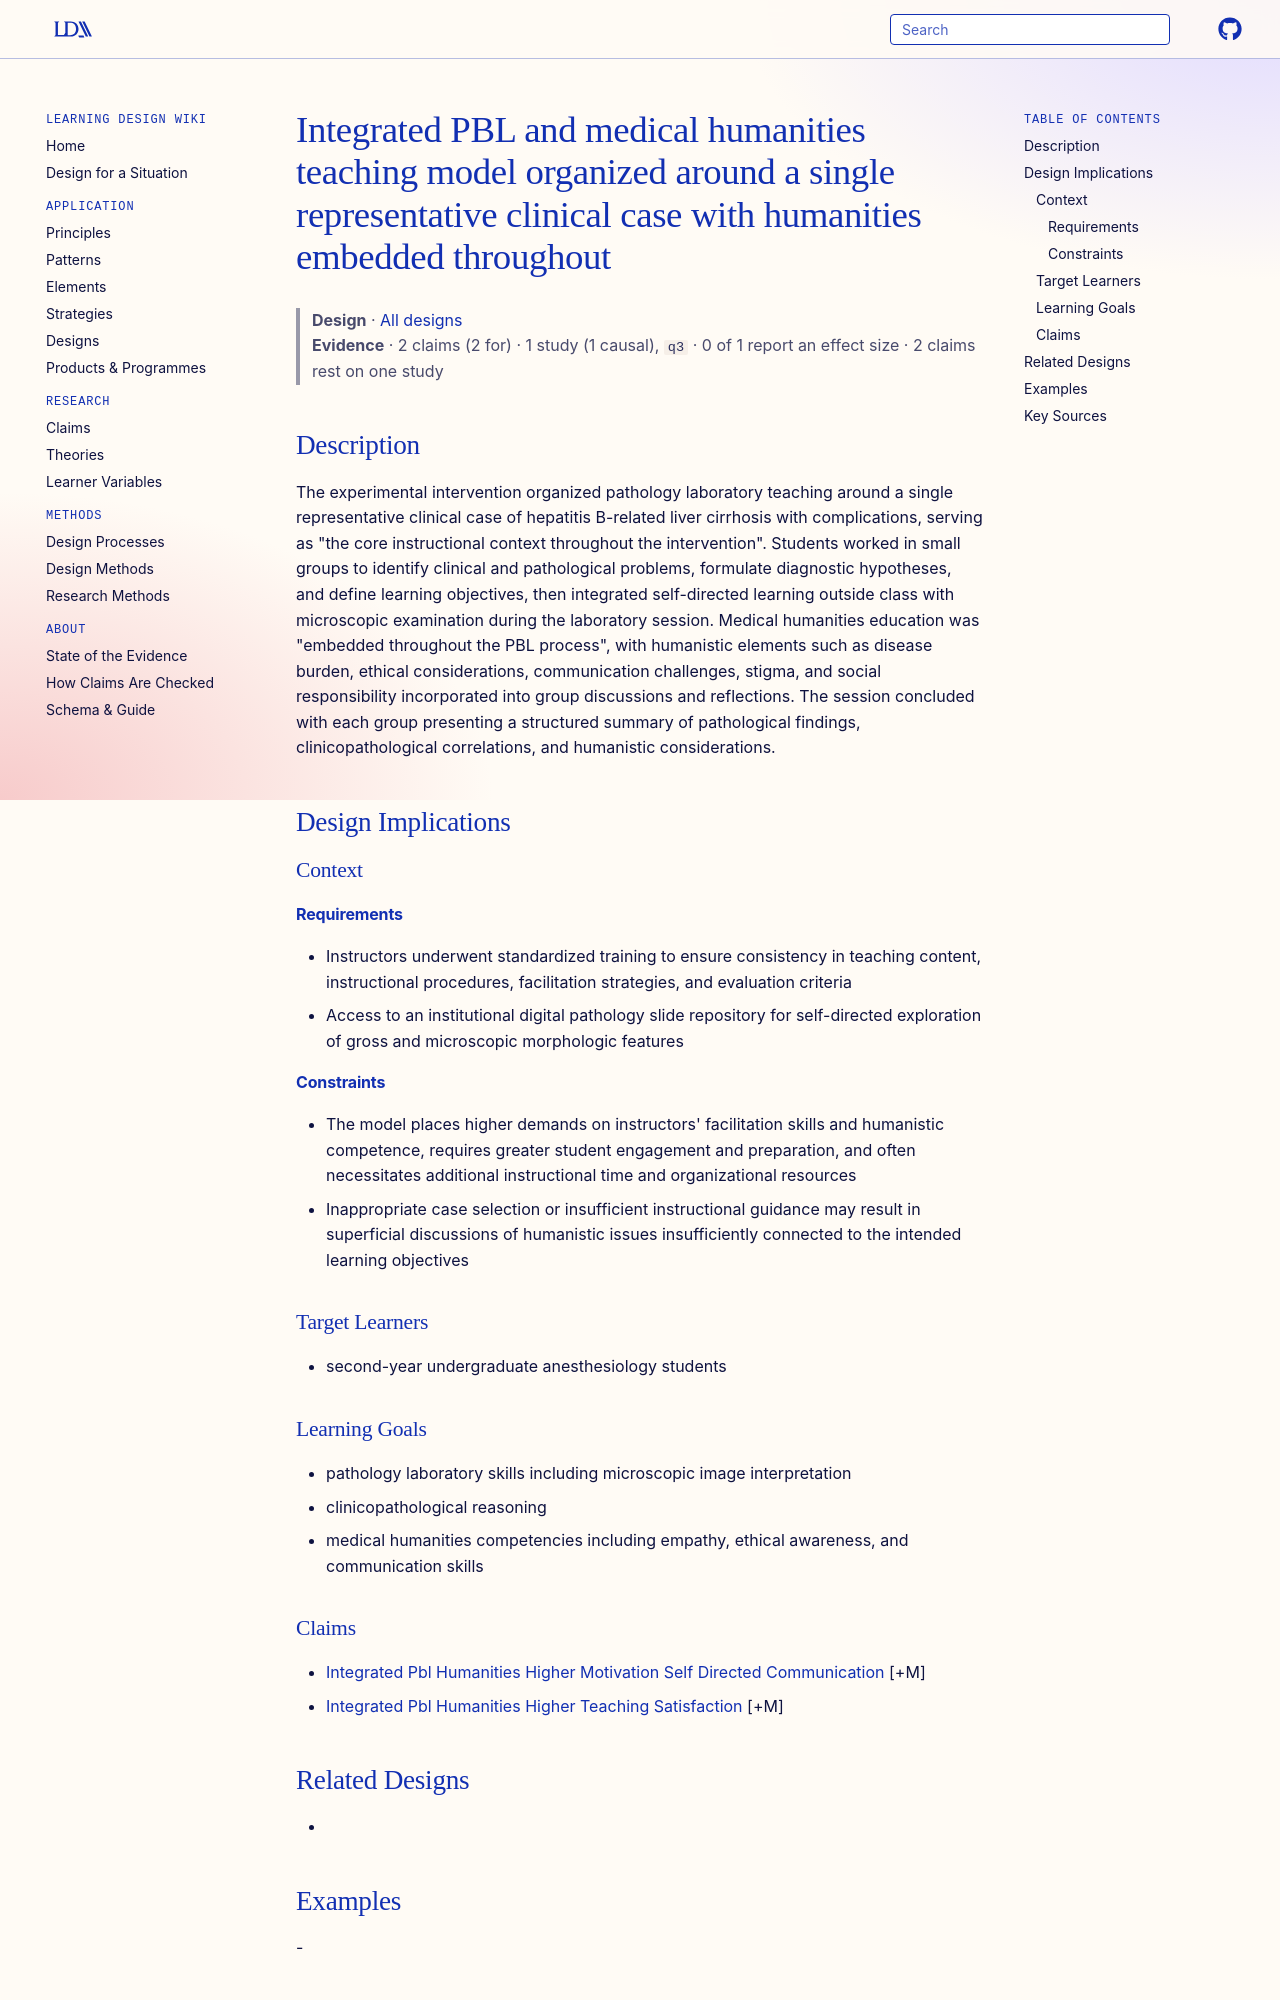

repository: Learning-Design-Alliance/learning-wiki · page: designs/integrated-pbl-humanities-case-based-pattern/index.html · generator: mkdocs

---
type: design
id: integrated-pbl-humanities-case-based-pattern
title: Integrated PBL and medical humanities teaching model organized around a single representative clinical case with humanities embedded throughout
description: "The experimental intervention organized pathology laboratory teaching around a single representative clinical case of hepatitis B-related liver cirrhosis with complications, serving as \"the core instructional context..."
status: review
generated:
  by: "process:settle-candidates"
  at: 2026-11-04
sources:
  - id: wang-sufen-2026
    resource: "https://doi.org/10.1186/s12909-026-09701-x"
    title: "Wang Sufen, Shen Jun, Qiang Banghong, Xu Honghai, Huang Xiaomei, Wang Lizheng. (2026). An integrated teaching model combining PBL and medical humanities education for pathology laboratory teaching: a randomized controlled study. BMC Medical Education. https://doi.org/10.1186/s12909-026-09701-x"
    author: Wang Sufen, Shen Jun, Qiang Banghong, Xu Honghai, Huang Xiaomei, Wang Lizheng
---

# Integrated PBL and medical humanities teaching model organized around a single representative clinical case with humanities embedded throughout

> **Design** · [All designs](index.md)
> **Evidence** · 2 claims (2 for) · 1 study (1 causal), `q3` · 0 of 1 report an effect size · 2 claims rest on one study

## Description
The experimental intervention organized pathology laboratory teaching around a single representative clinical case of hepatitis B-related liver cirrhosis with complications, serving as "the core instructional context throughout the intervention". Students worked in small groups to identify clinical and pathological problems, formulate diagnostic hypotheses, and define learning objectives, then integrated self-directed learning outside class with microscopic examination during the laboratory session. Medical humanities education was "embedded throughout the PBL process", with humanistic elements such as disease burden, ethical considerations, communication challenges, stigma, and social responsibility incorporated into group discussions and reflections. The session concluded with each group presenting a structured summary of pathological findings, clinicopathological correlations, and humanistic considerations.

## Design Implications

### Context
#### Requirements
- Instructors underwent standardized training to ensure consistency in teaching content, instructional procedures, facilitation strategies, and evaluation criteria
- Access to an institutional digital pathology slide repository for self-directed exploration of gross and microscopic morphologic features
#### Constraints
- The model places higher demands on instructors' facilitation skills and humanistic competence, requires greater student engagement and preparation, and often necessitates additional instructional time and organizational resources
- Inappropriate case selection or insufficient instructional guidance may result in superficial discussions of humanistic issues insufficiently connected to the intended learning objectives

### Target Learners
- second-year undergraduate anesthesiology students

### Learning Goals
- pathology laboratory skills including microscopic image interpretation
- clinicopathological reasoning
- medical humanities competencies including empathy, ethical awareness, and communication skills
